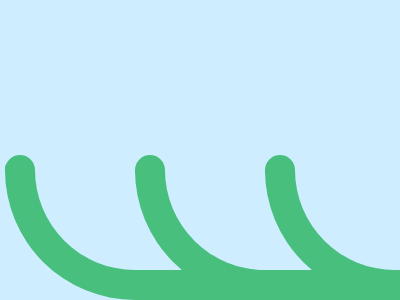

Here is a drawing made with CSS. Write the source that renders it.

<div a>
  <div>
    <div>
      <div b>
        <div o c>
          <div o>
            <div o></div>
          </div>
        </div>
      </div>
    </div>
  </div>
</div>
<style>
  *{background:#CEEDFF}
  div {
    position: absolute;
    width: 400px;
    height: 100px;
    border: solid 30px;
    border-color: #CEEDFF #CEEDFF #48BF7D #48BF7D;
    border-radius: 0 0 0 130px;
    left: 100px;
    top: -30px;
  }
  [a] {
    left: 5px;
    top: 140px;
  }
  [b] {
    left: -360px;
    top: -100px;
  }
  [b],[o] {
    border: 0;
  }
  [o] {
    border-radius: 50%;
    background: #48BF7D;
    width: 30px;
    height: 30px;
    left: 130px;
    top: 0;
  }
  [c]{
    left: 70px;
    top: 85px;
  }
</style>

<!-- minified (376 char)
 
<div a><div><div><div b><div o c><div o><div o><style>*{background:#CEEDFF}div{position:absolute;width:400;height:100;border:solid 30px;border-color:#CEEDFF #CEEDFF #48BF7D #48BF7D;border-radius:0 0 0 130px;left:100;top:-30}[a]{left:5;top:140}[b]{left:-360;top:-100}[b],[o]{border:0}[o]{border-radius:50%;background:#48BF7D;width:30;height:30;left:130;top:0}[c]{left:70;top:85

-->
